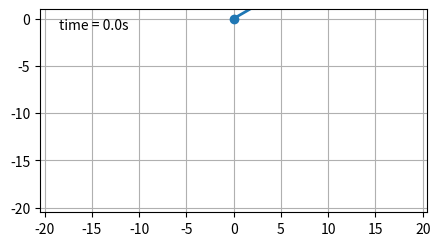

Here is the Python script that generated this plot:
import numpy as np
from numpy import sin, cos
import matplotlib.pyplot as plt
import matplotlib.animation as animation
from collections import deque

G = 9.8  # acceleration due to gravity, in m/s^2
L1 = 20.0  # length of pendulum 1 in m
L2 = .5  # length of pendulum 2 in m
L = L1 + L2  # maximal length of the combined pendulum
M1 = 10.0  # mass of pendulum 1 in kg
M2 = 2.0  # mass of pendulum 2 in kg
t_stop = 15  # how many seconds to simulate
history_len = 500  # how many trajectory points to display

def derivs(t, state):
    dydx = np.zeros_like(state)

    dydx[0] = state[1]

    delta = state[2] - state[0]
    den1 = (M1+M2) * L1 - M2 * L1 * cos(delta) * cos(delta)
    dydx[1] = ((M2 * L1 * state[1] * state[1] * sin(delta) * cos(delta)
                + M2 * G * sin(state[2]) * cos(delta)
                + M2 * L2 * state[3] * state[3] * sin(delta)
                - (M1+M2) * G * sin(state[0]))
               / den1)

    dydx[2] = state[3]

    den2 = (L2/L1) * den1
    dydx[3] = ((- M2 * L2 * state[3] * state[3] * sin(delta) * cos(delta)
                + (M1+M2) * G * sin(state[0]) * cos(delta)
                - (M1+M2) * L1 * state[1] * state[1] * sin(delta)
                - (M1+M2) * G * sin(state[2]))
               / den2)

    return dydx

# create a time array from 0..t_stop sampled at 0.02 second steps
dt = 0.01
t = np.arange(0, t_stop, dt)

# th1 and th2 are the initial angles (degrees)
# w10 and w20 are the initial angular velocities (degrees per second)
th1 = 120.0
w1 = 0.0
th2 = -10.0
w2 = 10.0

# initial state
state = np.radians([th1, w1, th2, w2])

# integrate the ODE using Euler's method
y = np.empty((len(t), 4))
y[0] = state
for i in range(1, len(t)):
    y[i] = y[i - 1] + derivs(t[i - 1], y[i - 1]) * dt

# A more accurate estimate could be obtained e.g. using scipy:
#
#   y = scipy.integrate.solve_ivp(derivs, t[[0, -1]], state, t_eval=t).y.T

x1 = L1*sin(y[:, 0])
y1 = -L1*cos(y[:, 0])

x2 = L2*sin(y[:, 2]) + x1
y2 = -L2*cos(y[:, 2]) + y1

fig = plt.figure(figsize=(5, 4))
ax = fig.add_subplot(autoscale_on=True, xlim=(-L, L), ylim=(-L, 1.))
ax.set_aspect('equal')
ax.grid()

line, = ax.plot([], [], 'o-', lw=2)
trace, = ax.plot([], [], '.-', lw=1, ms=2)
time_template = 'time = %.1fs'
time_text = ax.text(0.05, 0.9, '', transform=ax.transAxes)
history_x, history_y = deque(maxlen=history_len), deque(maxlen=history_len)


def animate(i):
    thisx = [0, x1[i], x2[i]]
    thisy = [0, y1[i], y2[i]]

    if i == 0:
        history_x.clear()
        history_y.clear()

    history_x.appendleft(thisx[2])
    history_y.appendleft(thisy[2])

    line.set_data(thisx, thisy)
    trace.set_data(history_x, history_y)
    time_text.set_text(time_template % (i*dt))
    return line, trace, time_text


ani = animation.FuncAnimation(
    fig, animate, 1000, interval=dt*500, blit=True)
plt.show()